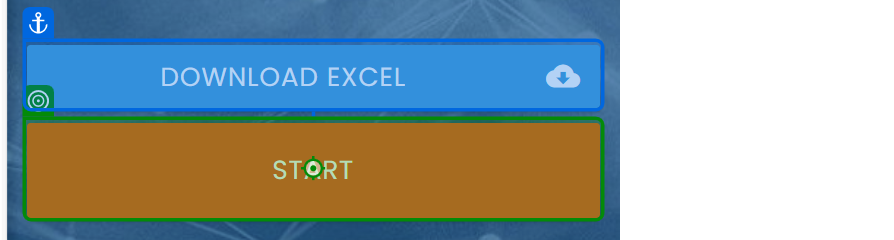
Workflow: Main

Step 1: click on 'Start'

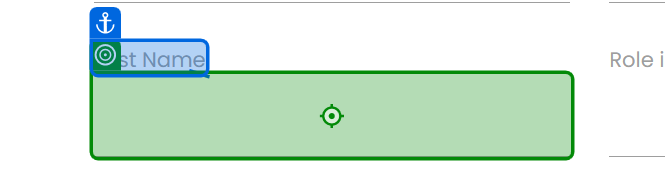
Step 2: type "[CurrentRow("First Name").ToString]" into 'First Name'

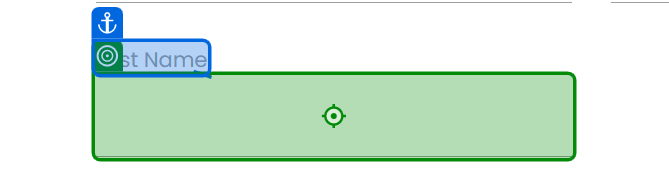
Step 3: type "[CurrentRow("Last Name").ToString]" into 'Last Name'

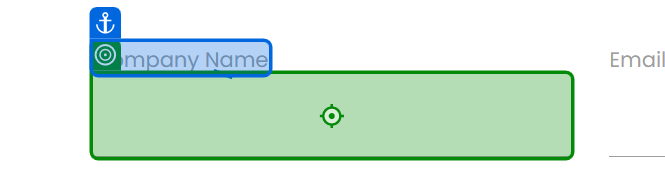
Step 4: type "[CurrentRow("Company Name").ToString]" into 'Company Name'

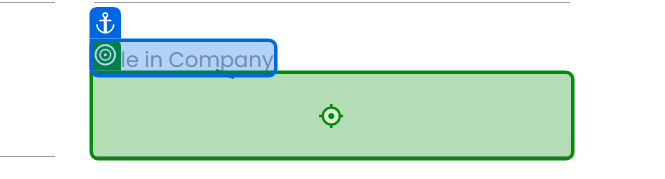
Step 5: type "[CurrentRow("Role in Company").ToString]" into 'Role in Company'

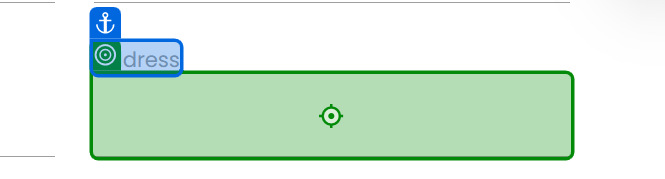
Step 6: type "[CurrentRow("Address").ToString]" into 'Address'

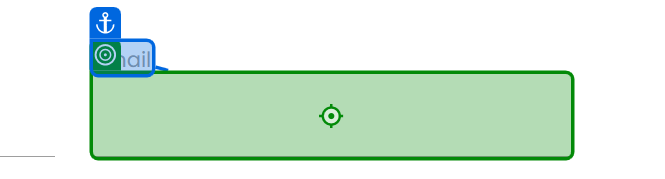
Step 7: type "[CurrentRow("Email").ToString]" into 'Email'

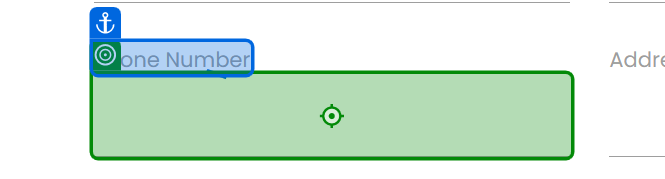
Step 8: type "[CurrentRow("Phone Number").ToString]" into 'Phone Number'

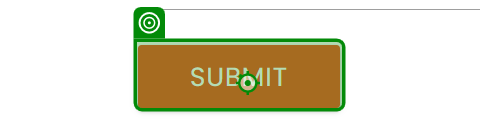
Step 9: click on 'Submit'

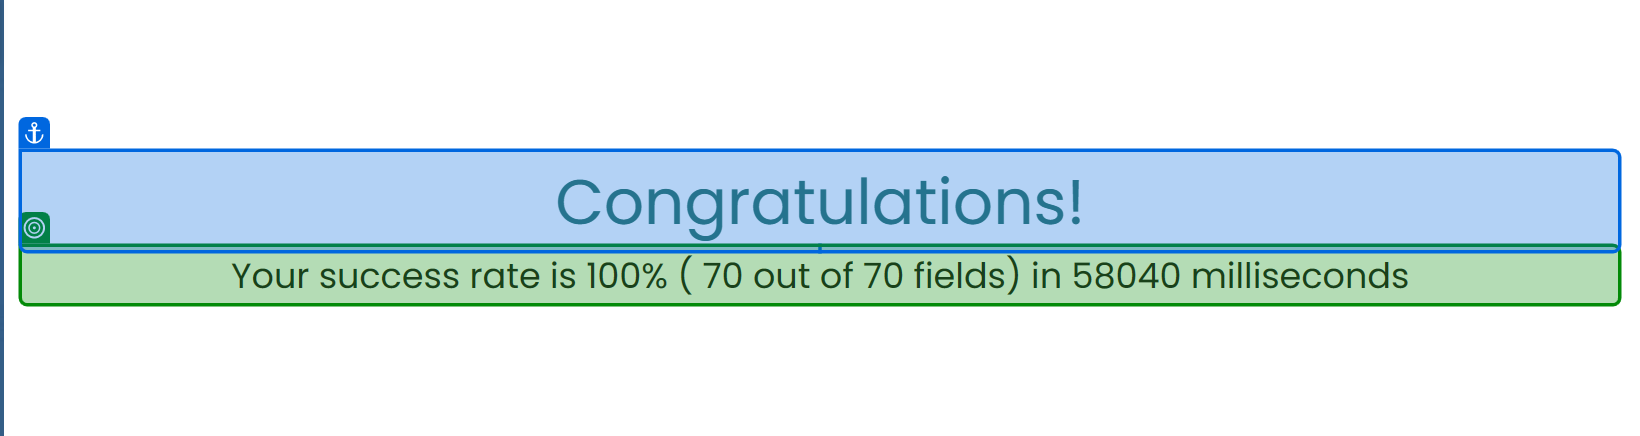
Step 10: get-text